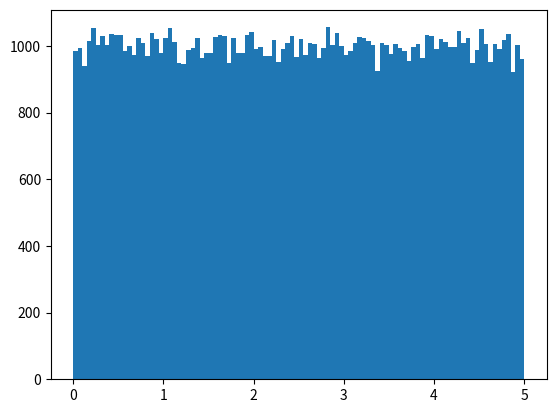

The matplotlib source for this figure:
#creation of histogram using matplotlib
import numpy
import matplotlib.pyplot as plt
x=numpy.random.uniform(0.0,5.0,100000)
plt.hist(x,100)
plt.show()
